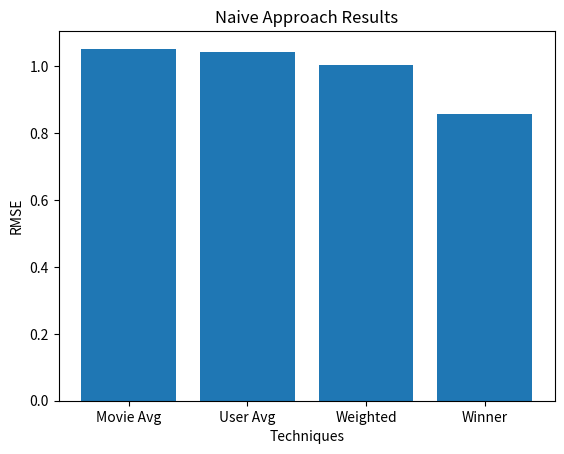

Python code for this plot: (Note: this script raises an exception after producing the figure.)
'''
Name            : CalcRMSE.py
Version         : 1.0a
Author          : Alpaca
'''
import math
from matplotlib import pyplot as plt

def create_movie_stat_dict():
    file_name = '../data/movieMinAvgMax.csv'
    file_header = open(file_name, 'r')
    line = file_header.readline()
    print('Creating movie dict...')
    movie_dict = dict()
    count = 0
    while line:
        count += 1
        if count % 1000 == 0:
            print('Count is : %d' % count)
        data = line.split(',')
        stat_list = []
        for d in data[1:]:
            stat_list.append(float(d.strip('\r').strip('\n').strip('\r').strip('\n')))
        movie_dict[data[0]] = stat_list
        line = file_header.readline()
    file_header.close()
    print('Finished creating movie dict...')
    return movie_dict


def create_user_stat_dict():
    file_name = '../data/userMinAvgMax.csv'
    file_header = open(file_name, 'r')
    line = file_header.readline()
    print('Creating user dict...')
    user_dict = dict()
    count = 0
    while line:
        count += 1
        if count % 1000 == 0:
            print('Count is : %d' % count)
        data = line.split(',')
        stat_list = []
        for d in data[1:]:
            stat_list.append(float(d.strip('\r').strip('\n').strip('\r').strip('\n')))
        user_dict[data[0]] = stat_list
        line = file_header.readline()
    file_header.close()
    print('Finished creating user dict...')
    return user_dict


def movie_avg_RMSE(movie_dict):
    squaredSum = 0.0
    file_name = '../data/probeRating.csv'
    file_header = open(file_name, 'r')
    line = file_header.readline()
    count = 0
    while line:
        if count % 1000 == 0:
            print('Count is : %d' % count)
        data = line.split(':')
        movieId = data[0]
        rats = data[1].split(',')
        for d in rats:
            info = d.split('|')[1]
            rat = int(info.strip('\r').strip('\n').strip('\r').strip('\n'))
            squaredSum += ((rat - movie_dict[movieId][1])*(rat - movie_dict[movieId][1]))
            count += 1
        line = file_header.readline()
    RMSE = math.sqrt(squaredSum/count)
    print('RMSE with just movie avg is : %f' % RMSE)
    file_header.close()
    return RMSE


def user_avg_RMSE(user_dict):
    squaredSum = 0.0
    file_name = '../data/probeRating.csv'
    file_header = open(file_name, 'r')
    line = file_header.readline()
    count = 0
    while line:
        if count % 1000 == 0:
            print('Count is : %d' % count)
        data = line.split(':')
        rats = data[1].split(',')
        for d in rats:
            uid = d.split('|')[0]
            rat = int(d.split('|')[1])
            squaredSum += ((rat - user_dict[uid][1])*(rat - user_dict[uid][1]))
            count += 1
        line = file_header.readline()
    RMSE = math.sqrt(squaredSum / count)
    print('RMSE with just user avg is : %f' % RMSE)
    file_header.close()
    return RMSE


def user_movie_avg_weighted_RMSE(movie_dict, user_dict, weight_movie=0.5, weight_user=0.5):
    squaredSum = 0.0
    file_name = '../data/probeRating.csv'
    file_header = open(file_name, 'r')
    line = file_header.readline()
    count = 0
    while line:
        if count % 1000 == 0:
            print('Count is : %d' % count)
        data = line.split(':')
        movieID = data[0]
        ratM = movie_dict[movieID][1]
        rats = data[1].split(',')
        for d in rats:
            uid = d.split('|')[0]
            rat = int(d.split('|')[1])
            predicted_rat = weight_movie * ratM + weight_user * user_dict[uid][1]
            squaredSum += ((rat - predicted_rat) * (rat - predicted_rat))
            count += 1
        line = file_header.readline()
    RMSE = math.sqrt(squaredSum / count)
    print('RMSE is : %f' % RMSE)
    file_header.close()
    return RMSE




def plot_naive_approach_results():
    RMSEs = [1.051938, 1.042614, 1.003171, 0.8554]
    X = [1, 2, 3, 4]
    plt.bar(X, RMSEs)
    plt.xticks(X, ['Movie Avg', 'User Avg', 'Weighted', 'Winner'])
    plt.xlabel('Techniques')
    plt.ylabel('RMSE')
    plt.title('Naive Approach Results')
    plt.savefig('../plots/naive_approach_results.png')
    plt.show()

# main function
def main():
    #movie_dict = create_movie_stat_dict()
    #user_dict = create_user_stat_dict()
    #RMSE_movie = movie_avg_RMSE(movie_dict)
    #RMSE_user = user_avg_RMSE(user_dict)
    #flag = 0
    #min_weight = 0.0
    #weight = 0.01
    #while weight < 1.0:
    # movie_dict = create_movie_stat_dict()
    # user_dict = create_user_stat_dict()
    #
    #
    # RMSE_movie = movie_avg_RMSE(movie_dict)
    # RMSE_user = user_avg_RMSE(user_dict)
    #
    #
    # flag = 0
    # min_weight = 0.0
    # weight = 0.01
    # while weight < 1.0:
    #    RMSE_user_movie_weighted = user_movie_avg_weighted_RMSE(movie_dict, user_dict, weight, 1-weight)
    #    if flag == 0:
    #        RMSE_user_minimum = RMSE_user_movie_weighted
    #        min_weight = weight
    #        flag = 1
    #    if RMSE_user_movie_weighted < RMSE_user_minimum:
    #         RMSE_user_minimum = RMSE_user_movie_weighted
    #         min_weight = weight
    #         weight += 0.01
    # print('RMSE (just movie avg) is : %f' % RMSE_movie)
    # print('RMSE (just user avg) is : %f' % RMSE_user)
    # print('Minimum RMSE (movie - user avg weight) is %f and with weight : %f' % (RMSE_user_minimum, min_weight))

    # # Results
    # # RMSE (just movie avg) is : 1.051938
    # # RMSE (just user avg) is : 1.042614
    # # Minimum RMSE (movie - user avg weight) is 1.003171 and with weight : 0.470000
    plot_naive_approach_results()


if __name__ == "__main__":
    main()
